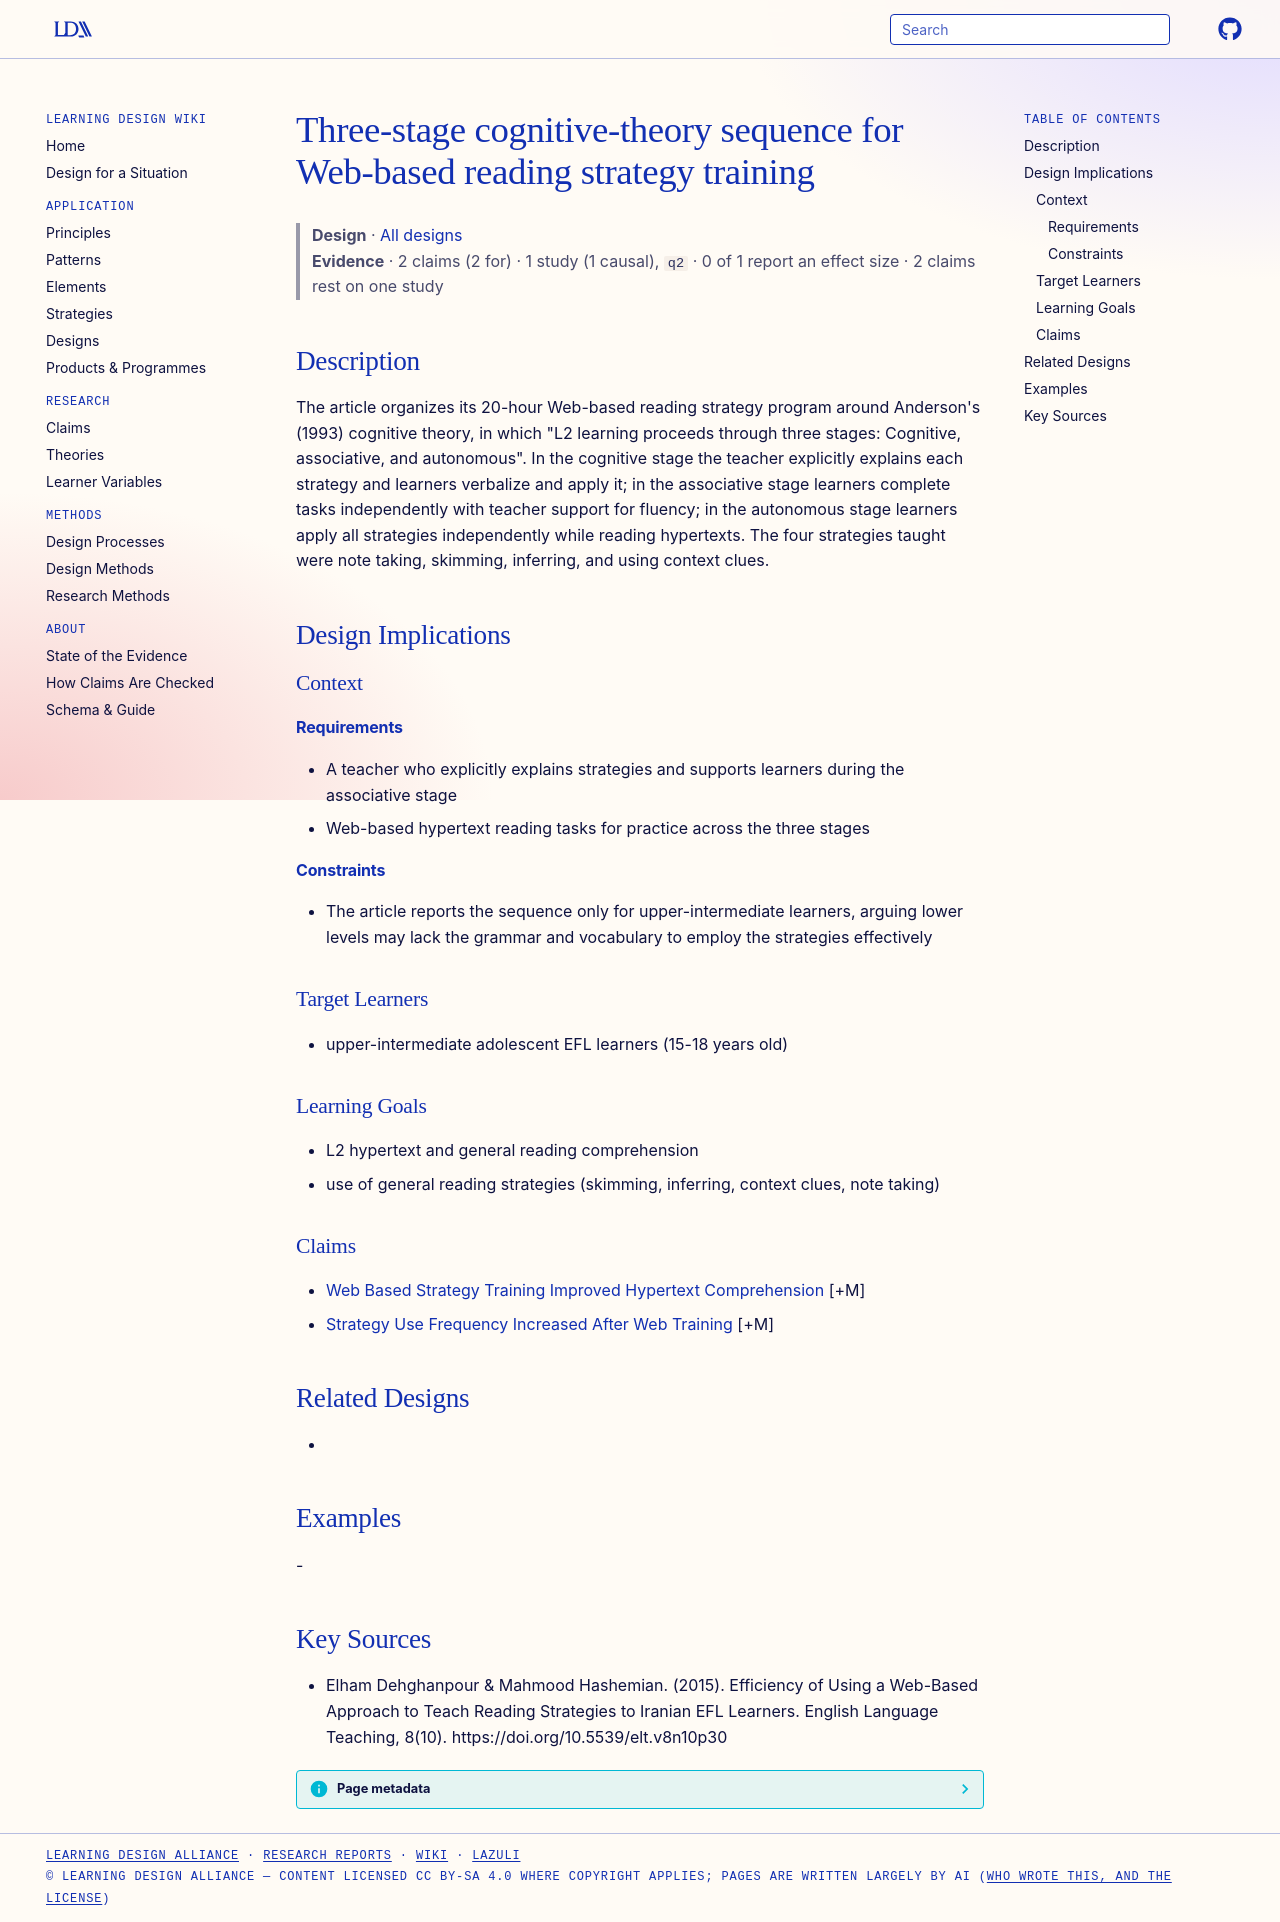

repository: Learning-Design-Alliance/learning-wiki · page: designs/three-stage-web-reading-strategy-training-sequence/index.html · generator: mkdocs

---
type: design
id: three-stage-web-reading-strategy-training-sequence
title: Three-stage cognitive-theory sequence for Web-based reading strategy training
description: "The article organizes its 20-hour Web-based reading strategy program around Anderson's (1993) cognitive theory, in which \"L2 learning proceeds through three stages: Cognitive, associative, and autonomous\"."
status: review
generated:
  by: "process:settle-candidates"
  at: 2026-11-02
sources:
  - id: elham-dehghanpour-mahmood-hashemian-2015
    resource: "https://doi.org/10.5539/elt.v8n10p30"
    title: "Elham Dehghanpour & Mahmood Hashemian. (2015). Efficiency of Using a Web-Based Approach to Teach Reading Strategies to Iranian EFL Learners. English Language Teaching, 8(10). https://doi.org/10.5539/elt.v8n10p30"
    author: "Elham Dehghanpour & Mahmood Hashemian"
---

# Three-stage cognitive-theory sequence for Web-based reading strategy training

> **Design** · [All designs](index.md)
> **Evidence** · 2 claims (2 for) · 1 study (1 causal), `q2` · 0 of 1 report an effect size · 2 claims rest on one study

## Description
The article organizes its 20-hour Web-based reading strategy program around Anderson's (1993) cognitive theory, in which "L2 learning proceeds through three stages: Cognitive, associative, and autonomous". In the cognitive stage the teacher explicitly explains each strategy and learners verbalize and apply it; in the associative stage learners complete tasks independently with teacher support for fluency; in the autonomous stage learners apply all strategies independently while reading hypertexts. The four strategies taught were note taking, skimming, inferring, and using context clues.

## Design Implications

### Context
#### Requirements
- A teacher who explicitly explains strategies and supports learners during the associative stage
- Web-based hypertext reading tasks for practice across the three stages
#### Constraints
- The article reports the sequence only for upper-intermediate learners, arguing lower levels may lack the grammar and vocabulary to employ the strategies effectively

### Target Learners
- upper-intermediate adolescent EFL learners (15-18 years old)

### Learning Goals
- L2 hypertext and general reading comprehension
- use of general reading strategies (skimming, inferring, context clues, note taking)

### Claims
- [Web Based Strategy Training Improved Hypertext Comprehension](../claims/web-based-strategy-training-improved-hypertext-comprehension.md) [+M]
- [Strategy Use Frequency Increased After Web Training](../claims/strategy-use-frequency-increased-after-web-training.md) [+M]

## Related Designs
- 

## Examples
-

## Key Sources
- Elham Dehghanpour & Mahmood Hashemian. (2015). Efficiency of Using a Web-Based Approach to Teach Reading Strategies to Iranian EFL Learners. English Language Teaching, 8(10). https://doi.org/10.5539/elt.v8n10p30
